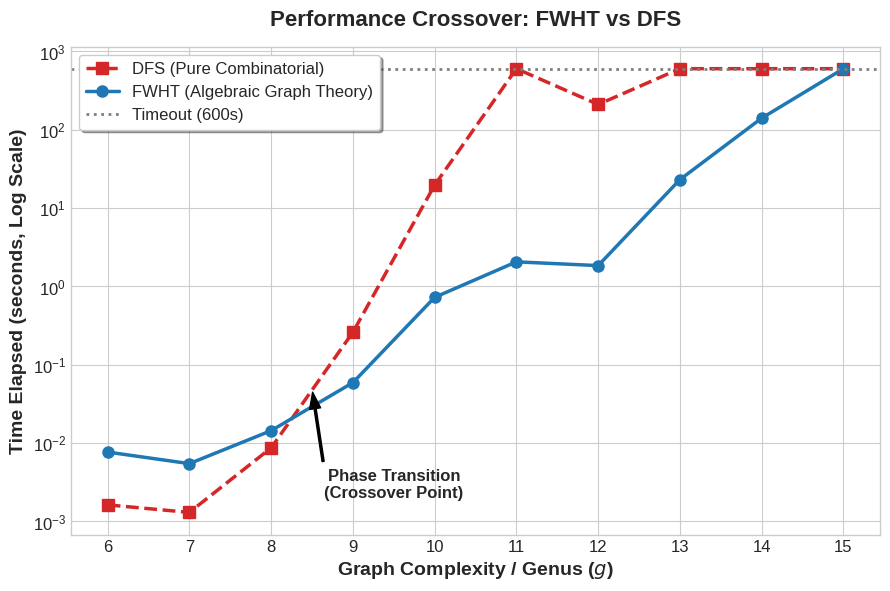

Reproduce this figure in Python.
import matplotlib.pyplot as plt
import numpy as np

# Data from user's experiment
g_values = np.array([6, 7, 8, 9, 10, 11, 12, 13, 14, 15])

# FWHT Time Elapsed (s)
# Using 600 for Timeout at g=15
fwht_time = np.array([0.0076333, 0.0054338, 0.0143224, 0.0587973, 0.721703, 2.05059, 1.83523, 23.0069, 140.165, 600.0])

# DFS Time Elapsed (s)
# Using 600 for Timeouts (g=11, 13, 14, 15)
dfs_time = np.array([0.0016167, 0.0012954, 0.0086417, 0.25809, 19.5756, 600.0, 209.435, 600.0, 600.0, 600.0])

# Configure plotting style suitable for academic papers
plt.style.use('seaborn-v0_8-whitegrid')
plt.figure(figsize=(9, 6), dpi=300)

# Plot DFS (red, dashed, squares)
plt.plot(g_values, dfs_time, marker='s', linestyle='--', linewidth=2.5, markersize=8, color='#d62728', label='DFS (Pure Combinatorial)')

# Plot FWHT (blue, solid, circles)
plt.plot(g_values, fwht_time, marker='o', linestyle='-', linewidth=2.5, markersize=8, color='#1f77b4', label='FWHT (Algebraic Graph Theory)')

# Y-axis log scale
plt.yscale('log')

# Add a horizontal line for Timeout
plt.axhline(y=600, color='#7f7f7f', linestyle=':', linewidth=2, label='Timeout (600s)')

# Annotate the Crossover point
# Crossover is between g=8 and g=9 (where DFS jumps above FWHT)
plt.annotate('Phase Transition\n(Crossover Point)', 
             xy=(8.5, 0.05), xytext=(9.5, 0.002),
             arrowprops=dict(facecolor='black', shrink=0.05, width=1.5, headwidth=8),
             fontsize=12, fontweight='bold', ha='center')

# Labels and title
plt.xlabel(r'Graph Complexity / Genus ($g$)', fontsize=14, fontweight='bold')
plt.ylabel('Time Elapsed (seconds, Log Scale)', fontsize=14, fontweight='bold')
plt.title('Performance Crossover: FWHT vs DFS', fontsize=16, fontweight='bold', pad=15)

# Formatting ticks
plt.xticks(g_values, fontsize=12)
plt.yticks(fontsize=12)

# Legend
plt.legend(fontsize=12, loc='upper left', frameon=True, shadow=True)

plt.tight_layout()
plt.savefig('crossover_plot.png')
